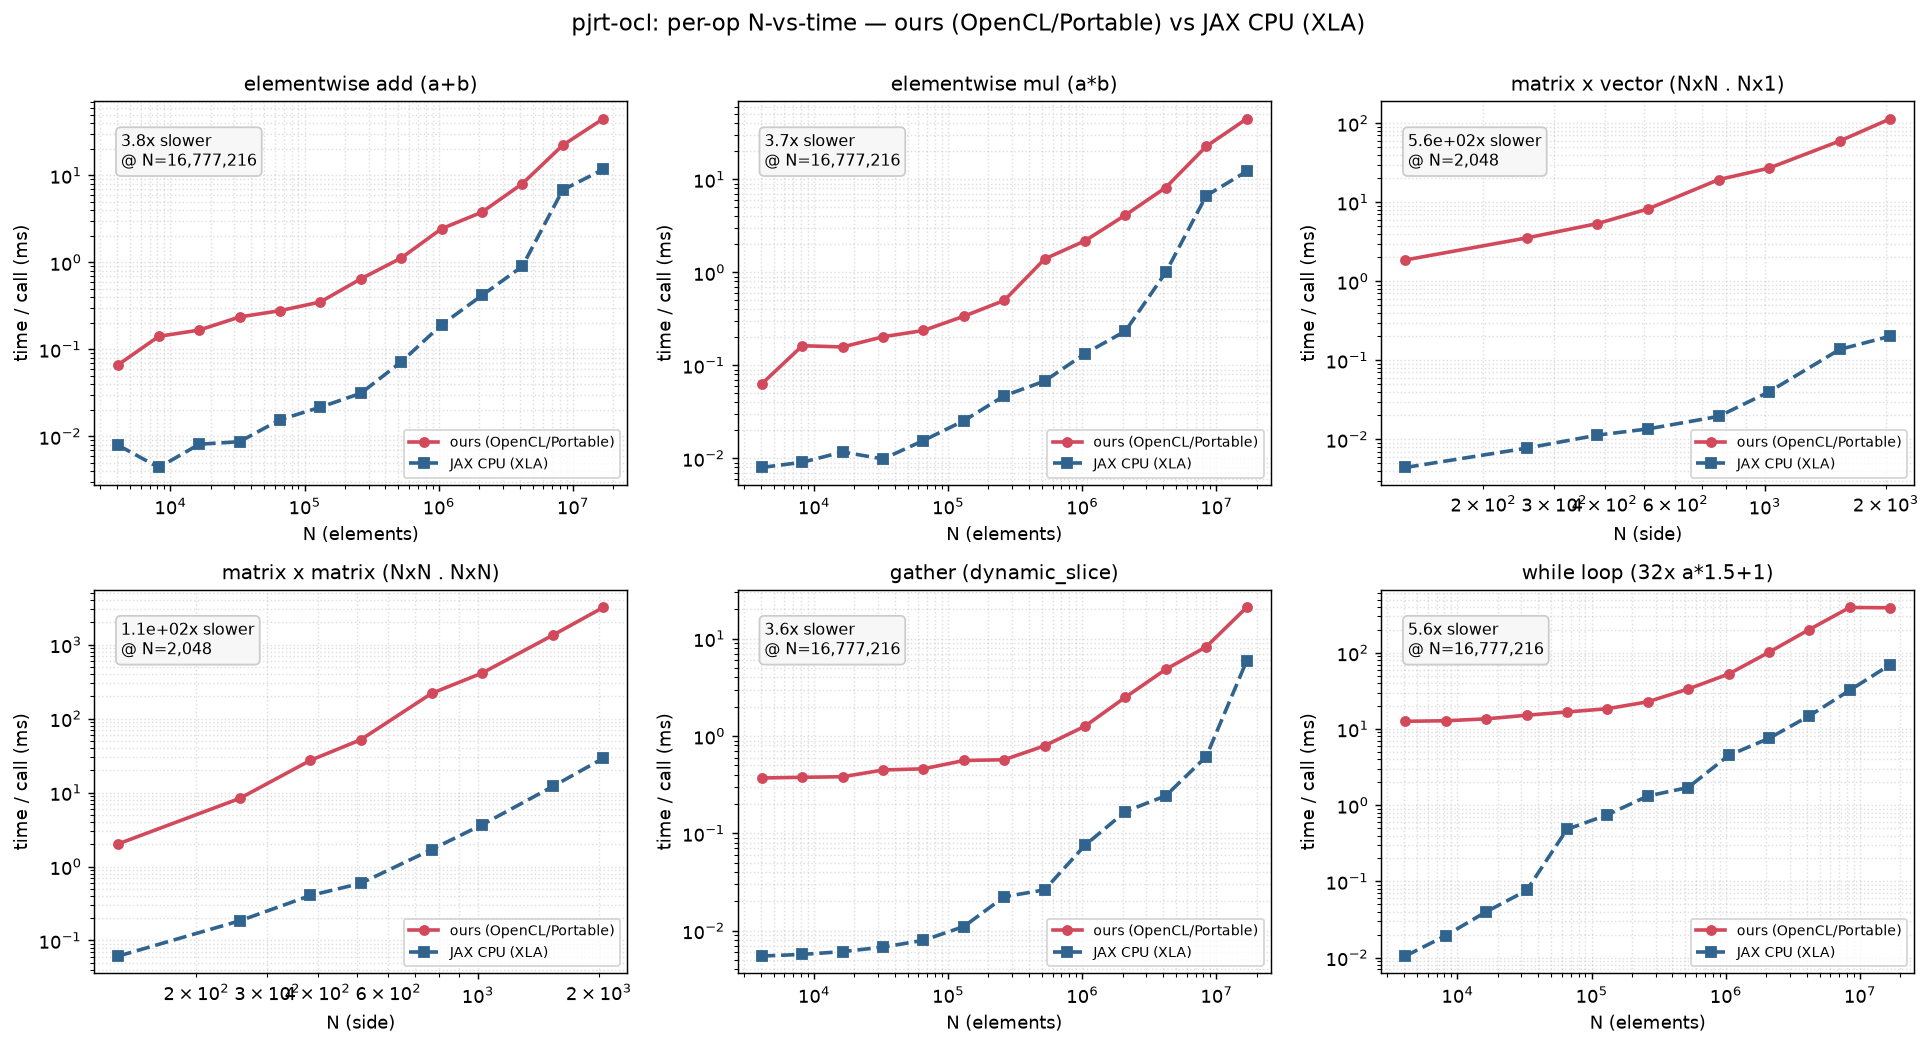

Values plotted in this chart, from the file beside it:
op, N, ours_ms, ref_ms
elementwise add (a+b), 4096, 0.06691, 0.00787
elementwise add (a+b), 8192, 0.1412, 0.004388
elementwise add (a+b), 16384, 0.1666, 0.008118
elementwise add (a+b), 32768, 0.2359, 0.008679
elementwise add (a+b), 65536, 0.2784, 0.01551
elementwise add (a+b), 131072, 0.351, 0.02163
elementwise add (a+b), 262144, 0.6455, 0.03124
elementwise add (a+b), 524288, 1.122, 0.07162
elementwise add (a+b), 1048576, 2.437, 0.1915
elementwise add (a+b), 2097152, 3.778, 0.417
elementwise add (a+b), 4194304, 8.02, 0.8992
elementwise add (a+b), 8388608, 22.22, 6.798
elementwise add (a+b), 16777216, 44.65, 11.71
elementwise mul (a*b), 4096, 0.06342, 0.007972
elementwise mul (a*b), 8192, 0.1626, 0.009067
elementwise mul (a*b), 16384, 0.1578, 0.0117
elementwise mul (a*b), 32768, 0.2031, 0.009835
elementwise mul (a*b), 65536, 0.2372, 0.01554
elementwise mul (a*b), 131072, 0.3375, 0.02538
elementwise mul (a*b), 262144, 0.4995, 0.04705
elementwise mul (a*b), 524288, 1.395, 0.06776
elementwise mul (a*b), 1048576, 2.188, 0.1337
elementwise mul (a*b), 2097152, 4.139, 0.2339
elementwise mul (a*b), 4194304, 8.192, 1.002
elementwise mul (a*b), 8388608, 22.69, 6.675
elementwise mul (a*b), 16777216, 44.83, 12.21
matrix x vector (NxN . Nx1), 128, 1.86, 0.004398
matrix x vector (NxN . Nx1), 256, 3.53, 0.007717
matrix x vector (NxN . Nx1), 384, 5.368, 0.01129
matrix x vector (NxN . Nx1), 512, 8.207, 0.01351
matrix x vector (NxN . Nx1), 768, 19.32, 0.01947
matrix x vector (NxN . Nx1), 1024, 26.98, 0.03976
matrix x vector (NxN . Nx1), 1536, 59.58, 0.1373
matrix x vector (NxN . Nx1), 2048, 113.4, 0.2013
matrix x matrix (NxN . NxN), 128, 2.03, 0.06164
matrix x matrix (NxN . NxN), 256, 8.325, 0.1842
matrix x matrix (NxN . NxN), 384, 27.3, 0.4059
matrix x matrix (NxN . NxN), 512, 51.86, 0.5933
matrix x matrix (NxN . NxN), 768, 219.5, 1.699
matrix x matrix (NxN . NxN), 1024, 412.1, 3.661
matrix x matrix (NxN . NxN), 1536, 1342, 12.09
matrix x matrix (NxN . NxN), 2048, 3183, 29.05
gather (dynamic_slice), 4096, 0.3707, 0.005497
gather (dynamic_slice), 8192, 0.3769, 0.005714
gather (dynamic_slice), 16384, 0.3819, 0.006102
gather (dynamic_slice), 32768, 0.4482, 0.006795
gather (dynamic_slice), 65536, 0.4607, 0.007967
gather (dynamic_slice), 131072, 0.5609, 0.01105
gather (dynamic_slice), 262144, 0.5712, 0.02233
gather (dynamic_slice), 524288, 0.7947, 0.02632
gather (dynamic_slice), 1048576, 1.263, 0.0756
gather (dynamic_slice), 2097152, 2.504, 0.1677
gather (dynamic_slice), 4194304, 4.849, 0.2436
gather (dynamic_slice), 8388608, 8.249, 0.6145
gather (dynamic_slice), 16777216, 20.93, 5.88
while loop (32x a*1.5+1), 4096, 12.62, 0.0105
while loop (32x a*1.5+1), 8192, 12.83, 0.01949
while loop (32x a*1.5+1), 16384, 13.58, 0.04
while loop (32x a*1.5+1), 32768, 15.15, 0.07605
while loop (32x a*1.5+1), 65536, 16.74, 0.4824
... 8 more rows
